2-way image classification set "dataset_cls_clean" from GitHub (EruzaDev/Kenny-YOLOv8-Hand-Gesture); label vocabulary: other gesture, thumbs up.

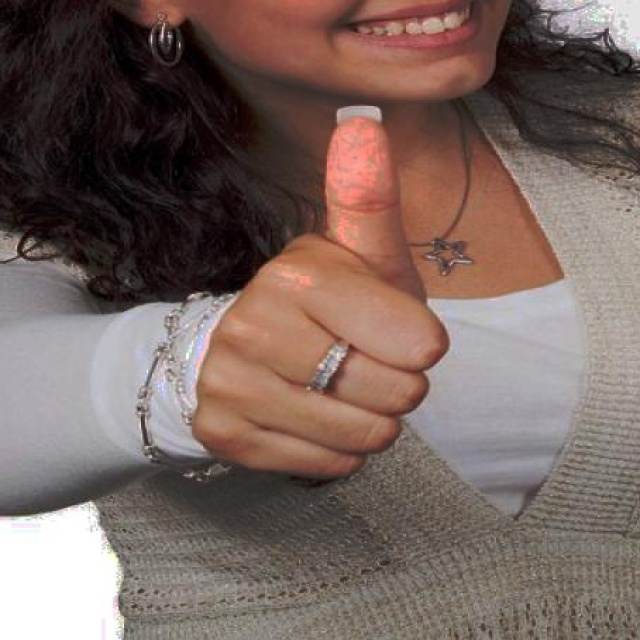
Label: other gesture

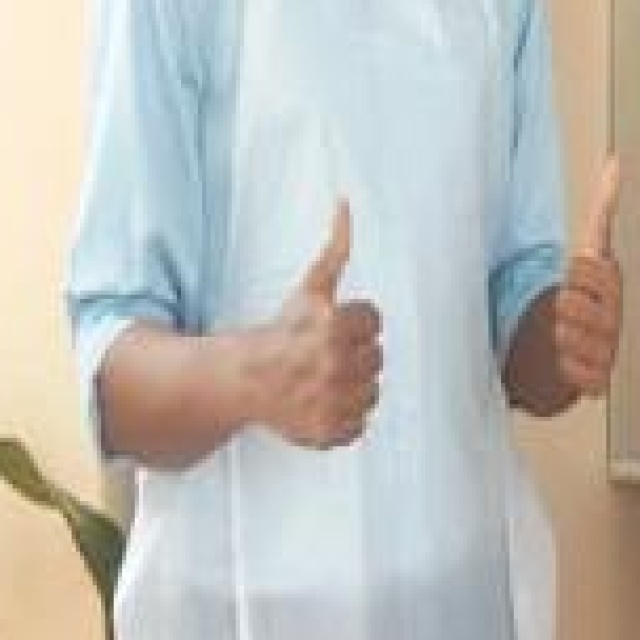
Label: thumbs up

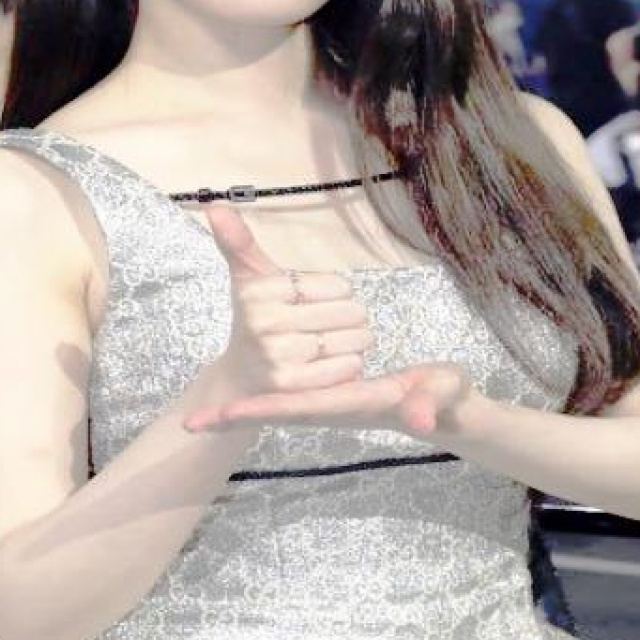
Label: other gesture

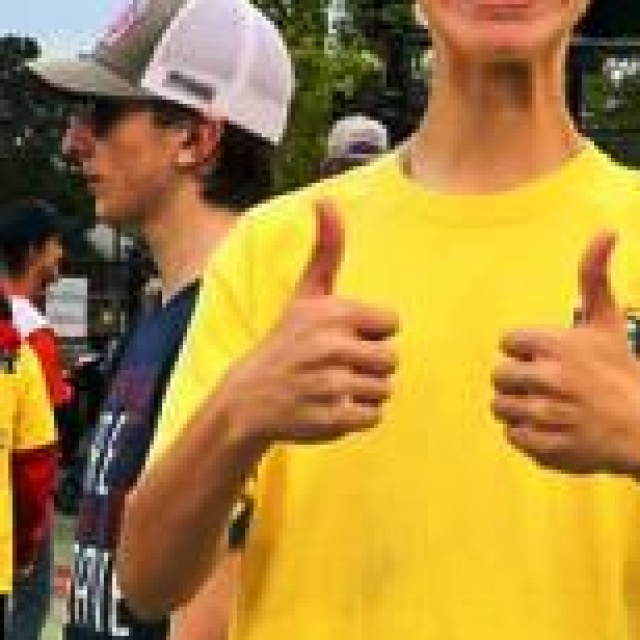
Label: thumbs up

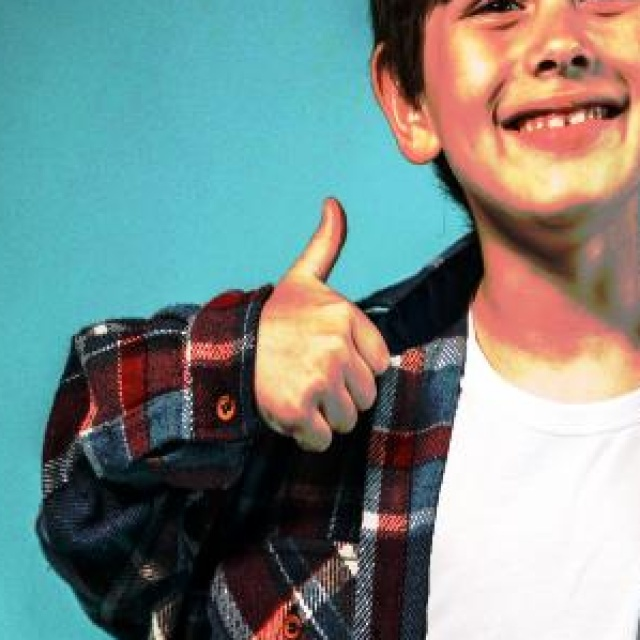
Label: other gesture

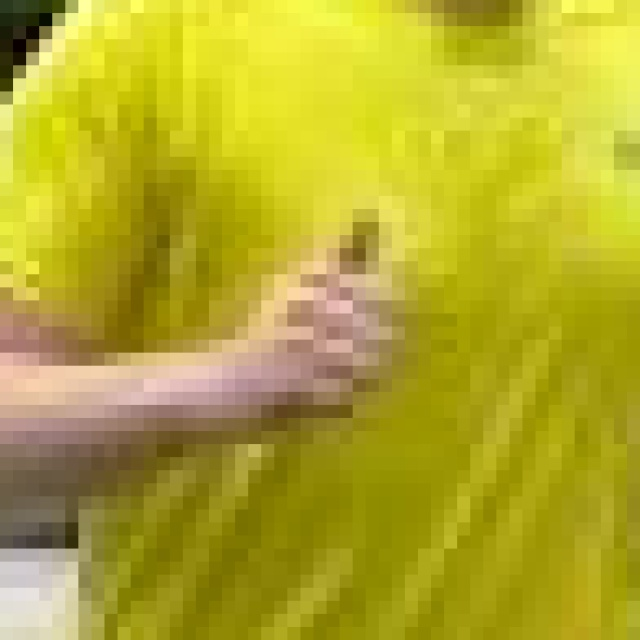
Label: thumbs up
